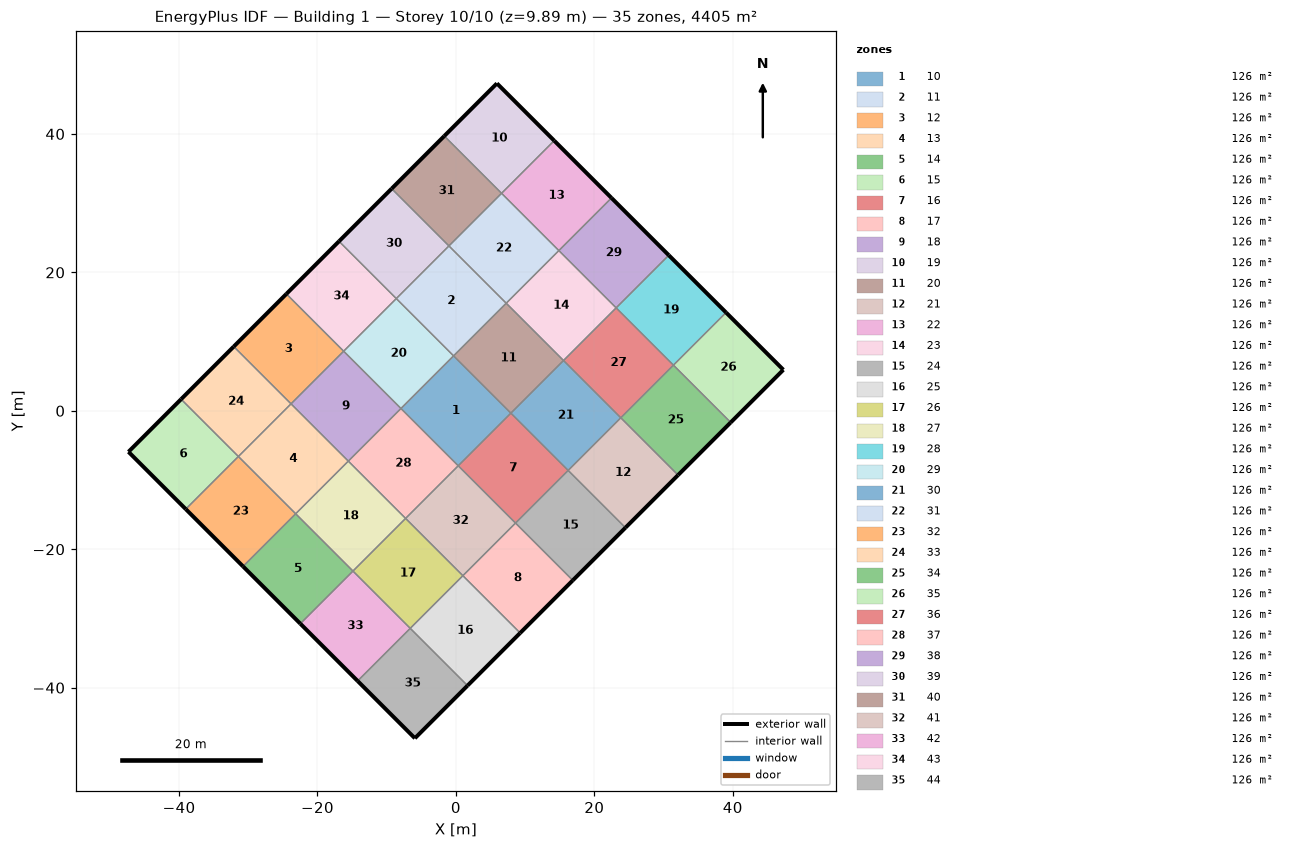
=== STOREY PLAN SPEC (per zone: floor XY polygon, exterior-wall plan segments, windows/doors) ===
zone 1: 10  (125.9 m²)
  floor: (-0.34, 7.94) (7.94, -0.34) (0.34, -7.94) (-7.94, 0.34)
  interior walls: 4
zone 2: 11  (125.9 m²)
  floor: (-1.01, 23.82) (7.27, 15.54) (-0.34, 7.94) (-8.61, 16.22)
  interior walls: 4
zone 3: 12  (125.9 m²)
  floor: (-24.49, 16.89) (-16.22, 8.61) (-23.82, 1.01) (-32.10, 9.28)
  exterior wall: (-24.49, 16.89) – (-32.10, 9.28)  [10.8 m]
  interior walls: 3
zone 4: 13  (125.9 m²)
  floor: (-23.82, 1.01) (-15.54, -7.27) (-23.15, -14.87) (-31.43, -6.60)
  interior walls: 4
zone 5: 14  (125.9 m²)
  floor: (-23.15, -14.87) (-14.87, -23.15) (-22.48, -30.75) (-30.75, -22.48)
  exterior wall: (-30.75, -22.48) – (-22.48, -30.75)  [11.7 m]
  interior walls: 3
zone 6: 15  (125.9 m²)
  floor: (-39.70, 1.68) (-31.43, -6.60) (-39.03, -14.20) (-47.31, -5.93)
  exterior wall: (-47.31, -5.93) – (-39.03, -14.20)  [11.7 m]
  exterior wall: (-39.70, 1.68) – (-47.31, -5.93)  [10.8 m]
  interior walls: 2
zone 7: 16  (125.9 m²)
  floor: (7.94, -0.34) (16.22, -8.61) (8.61, -16.22) (0.34, -7.94)
  interior walls: 4
zone 8: 17  (125.9 m²)
  floor: (8.61, -16.22) (16.89, -24.49) (9.28, -32.10) (1.01, -23.82)
  exterior wall: (9.28, -32.10) – (16.89, -24.49)  [10.8 m]
  interior walls: 3
zone 9: 18  (125.9 m²)
  floor: (-16.22, 8.61) (-7.94, 0.34) (-15.54, -7.27) (-23.82, 1.01)
  interior walls: 4
zone 10: 19  (125.9 m²)
  floor: (5.93, 47.31) (14.20, 39.03) (6.60, 31.43) (-1.68, 39.70)
  exterior wall: (14.20, 39.03) – (5.93, 47.31)  [11.7 m]
  exterior wall: (5.93, 47.31) – (-1.68, 39.70)  [10.8 m]
  interior walls: 2
zone 11: 20  (125.9 m²)
  floor: (7.27, 15.54) (15.54, 7.27) (7.94, -0.34) (-0.34, 7.94)
  interior walls: 4
zone 12: 21  (125.9 m²)
  floor: (23.82, -1.01) (32.10, -9.28) (24.49, -16.89) (16.22, -8.61)
  exterior wall: (24.49, -16.89) – (32.10, -9.28)  [10.8 m]
  interior walls: 3
zone 13: 22  (125.9 m²)
  floor: (14.20, 39.03) (22.48, 30.75) (14.87, 23.15) (6.60, 31.43)
  exterior wall: (22.48, 30.75) – (14.20, 39.03)  [11.7 m]
  interior walls: 3
zone 14: 23  (125.9 m²)
  floor: (14.87, 23.15) (23.15, 14.87) (15.54, 7.27) (7.27, 15.54)
  interior walls: 4
zone 15: 24  (125.9 m²)
  floor: (16.22, -8.61) (24.49, -16.89) (16.89, -24.49) (8.61, -16.22)
  exterior wall: (16.89, -24.49) – (24.49, -16.89)  [10.8 m]
  interior walls: 3
zone 16: 25  (125.9 m²)
  floor: (1.01, -23.82) (9.28, -32.10) (1.68, -39.70) (-6.60, -31.43)
  exterior wall: (1.68, -39.70) – (9.28, -32.10)  [10.8 m]
  interior walls: 3
zone 17: 26  (125.9 m²)
  floor: (-7.27, -15.54) (1.01, -23.82) (-6.60, -31.43) (-14.87, -23.15)
  interior walls: 4
zone 18: 27  (125.9 m²)
  floor: (-15.54, -7.27) (-7.27, -15.54) (-14.87, -23.15) (-23.15, -14.87)
  interior walls: 4
zone 19: 28  (125.9 m²)
  floor: (30.75, 22.48) (39.03, 14.20) (31.43, 6.60) (23.15, 14.87)
  exterior wall: (39.03, 14.20) – (30.75, 22.48)  [11.7 m]
  interior walls: 3
zone 20: 29  (125.9 m²)
  floor: (-8.61, 16.22) (-0.34, 7.94) (-7.94, 0.34) (-16.22, 8.61)
  interior walls: 4
zone 21: 30  (125.9 m²)
  floor: (15.54, 7.27) (23.82, -1.01) (16.22, -8.61) (7.94, -0.34)
  interior walls: 4
zone 22: 31  (125.9 m²)
  floor: (6.60, 31.43) (14.87, 23.15) (7.27, 15.54) (-1.01, 23.82)
  interior walls: 4
zone 23: 32  (125.9 m²)
  floor: (-31.43, -6.60) (-23.15, -14.87) (-30.75, -22.48) (-39.03, -14.20)
  exterior wall: (-39.03, -14.20) – (-30.75, -22.48)  [11.7 m]
  interior walls: 3
zone 24: 33  (125.9 m²)
  floor: (-32.10, 9.28) (-23.82, 1.01) (-31.43, -6.60) (-39.70, 1.68)
  exterior wall: (-32.10, 9.28) – (-39.70, 1.68)  [10.8 m]
  interior walls: 3
zone 25: 34  (125.9 m²)
  floor: (31.43, 6.60) (39.70, -1.68) (32.10, -9.28) (23.82, -1.01)
  exterior wall: (32.10, -9.28) – (39.70, -1.68)  [10.8 m]
  interior walls: 3
zone 26: 35  (125.9 m²)
  floor: (39.03, 14.20) (47.31, 5.93) (39.70, -1.68) (31.43, 6.60)
  exterior wall: (47.31, 5.93) – (39.03, 14.20)  [11.7 m]
  exterior wall: (39.70, -1.68) – (47.31, 5.93)  [10.8 m]
  interior walls: 2
zone 27: 36  (125.9 m²)
  floor: (23.15, 14.87) (31.43, 6.60) (23.82, -1.01) (15.54, 7.27)
  interior walls: 4
zone 28: 37  (125.9 m²)
  floor: (-7.94, 0.34) (0.34, -7.94) (-7.27, -15.54) (-15.54, -7.27)
  interior walls: 4
zone 29: 38  (125.9 m²)
  floor: (22.48, 30.75) (30.75, 22.48) (23.15, 14.87) (14.87, 23.15)
  exterior wall: (30.75, 22.48) – (22.48, 30.75)  [11.7 m]
  interior walls: 3
zone 30: 39  (125.9 m²)
  floor: (-9.28, 32.10) (-1.01, 23.82) (-8.61, 16.22) (-16.89, 24.49)
  exterior wall: (-9.28, 32.10) – (-16.89, 24.49)  [10.8 m]
  interior walls: 3
zone 31: 40  (125.9 m²)
  floor: (-1.68, 39.70) (6.60, 31.43) (-1.01, 23.82) (-9.28, 32.10)
  exterior wall: (-1.68, 39.70) – (-9.28, 32.10)  [10.8 m]
  interior walls: 3
zone 32: 41  (125.9 m²)
  floor: (0.34, -7.94) (8.61, -16.22) (1.01, -23.82) (-7.27, -15.54)
  interior walls: 4
zone 33: 42  (125.9 m²)
  floor: (-14.87, -23.15) (-6.60, -31.43) (-14.20, -39.03) (-22.48, -30.75)
  exterior wall: (-22.48, -30.75) – (-14.20, -39.03)  [11.7 m]
  interior walls: 3
zone 34: 43  (125.9 m²)
  floor: (-16.89, 24.49) (-8.61, 16.22) (-16.22, 8.61) (-24.49, 16.89)
  exterior wall: (-16.89, 24.49) – (-24.49, 16.89)  [10.8 m]
  interior walls: 3
zone 35: 44  (125.9 m²)
  floor: (-6.60, -31.43) (1.68, -39.70) (-5.93, -47.31) (-14.20, -39.03)
  exterior wall: (-5.93, -47.31) – (1.68, -39.70)  [10.8 m]
  exterior wall: (-14.20, -39.03) – (-5.93, -47.31)  [11.7 m]
  interior walls: 2

=== DERIVED (storey summary) ===
Building: Building 1
Storey: 10 of 10  (floor level z = 9.89 m)
Storey gross floor area: 4405.4 m²
Zones on this storey: 35
  - 10: floor 125.9 m²
  - 11: floor 125.9 m²
  - 12: floor 125.9 m²; exterior wall 10.8 m (1.1 m²); WWR 0.0%
  - 13: floor 125.9 m²
  - 14: floor 125.9 m²; exterior wall 11.7 m (1.2 m²); WWR 0.0%
  - 15: floor 125.9 m²; exterior wall 22.5 m (2.2 m²); WWR 0.0%
  - 16: floor 125.9 m²
  - 17: floor 125.9 m²; exterior wall 10.8 m (1.1 m²); WWR 0.0%
  - 18: floor 125.9 m²
  - 19: floor 125.9 m²; exterior wall 22.5 m (2.2 m²); WWR 0.0%
  - 20: floor 125.9 m²
  - 21: floor 125.9 m²; exterior wall 10.8 m (1.1 m²); WWR 0.0%
  - 22: floor 125.9 m²; exterior wall 11.7 m (1.2 m²); WWR 0.0%
  - 23: floor 125.9 m²
  - 24: floor 125.9 m²; exterior wall 10.8 m (1.1 m²); WWR 0.0%
  - 25: floor 125.9 m²; exterior wall 10.8 m (1.1 m²); WWR 0.0%
  - 26: floor 125.9 m²
  - 27: floor 125.9 m²
  - 28: floor 125.9 m²; exterior wall 11.7 m (1.2 m²); WWR 0.0%
  - 29: floor 125.9 m²
  - 30: floor 125.9 m²
  - 31: floor 125.9 m²
  - 32: floor 125.9 m²; exterior wall 11.7 m (1.2 m²); WWR 0.0%
  - 33: floor 125.9 m²; exterior wall 10.8 m (1.1 m²); WWR 0.0%
  - 34: floor 125.9 m²; exterior wall 10.8 m (1.1 m²); WWR 0.0%
  - 35: floor 125.9 m²; exterior wall 22.5 m (2.2 m²); WWR 0.0%
  - 36: floor 125.9 m²
  - 37: floor 125.9 m²
  - 38: floor 125.9 m²; exterior wall 11.7 m (1.2 m²); WWR 0.0%
  - 39: floor 125.9 m²; exterior wall 10.8 m (1.1 m²); WWR 0.0%
  - 40: floor 125.9 m²; exterior wall 10.8 m (1.1 m²); WWR 0.0%
  - 41: floor 125.9 m²
  - 42: floor 125.9 m²; exterior wall 11.7 m (1.2 m²); WWR 0.0%
  - 43: floor 125.9 m²; exterior wall 10.8 m (1.1 m²); WWR 0.0%
  - 44: floor 125.9 m²; exterior wall 22.5 m (2.2 m²); WWR 0.0%
Zone adjacency (shared interzone walls):
  - 10 ↔ 16
  - 10 ↔ 20
  - 10 ↔ 29
  - 10 ↔ 37
  - 11 ↔ 20
  - 11 ↔ 29
  - 11 ↔ 31
  - 11 ↔ 39
  - 12 ↔ 18
  - 12 ↔ 33
  - 12 ↔ 43
  - 13 ↔ 18
  - 13 ↔ 27
  - 13 ↔ 32
  - 13 ↔ 33
  - 14 ↔ 27
  - 14 ↔ 32
  - 14 ↔ 42
  - 15 ↔ 32
  - 15 ↔ 33
  - 16 ↔ 24
  - 16 ↔ 30
  - 16 ↔ 41
  - 17 ↔ 24
  - 17 ↔ 25
  - 17 ↔ 41
  - 18 ↔ 29
  - 18 ↔ 37
  - 19 ↔ 22
  - 19 ↔ 40
  - 20 ↔ 23
  - 20 ↔ 30
  - 21 ↔ 24
  - 21 ↔ 30
  - 21 ↔ 34
  - 22 ↔ 31
  - 22 ↔ 38
  - 23 ↔ 31
  - 23 ↔ 36
  - 23 ↔ 38
  - 25 ↔ 26
  - 25 ↔ 44
  - 26 ↔ 27
  - 26 ↔ 41
  - 26 ↔ 42
  - 27 ↔ 37
  - 28 ↔ 35
  - 28 ↔ 36
  - 28 ↔ 38
  - 29 ↔ 43
  - 30 ↔ 36
  - 31 ↔ 40
  - 34 ↔ 35
  - 34 ↔ 36
  - 37 ↔ 41
  - 39 ↔ 40
  - 39 ↔ 43
  - 42 ↔ 44